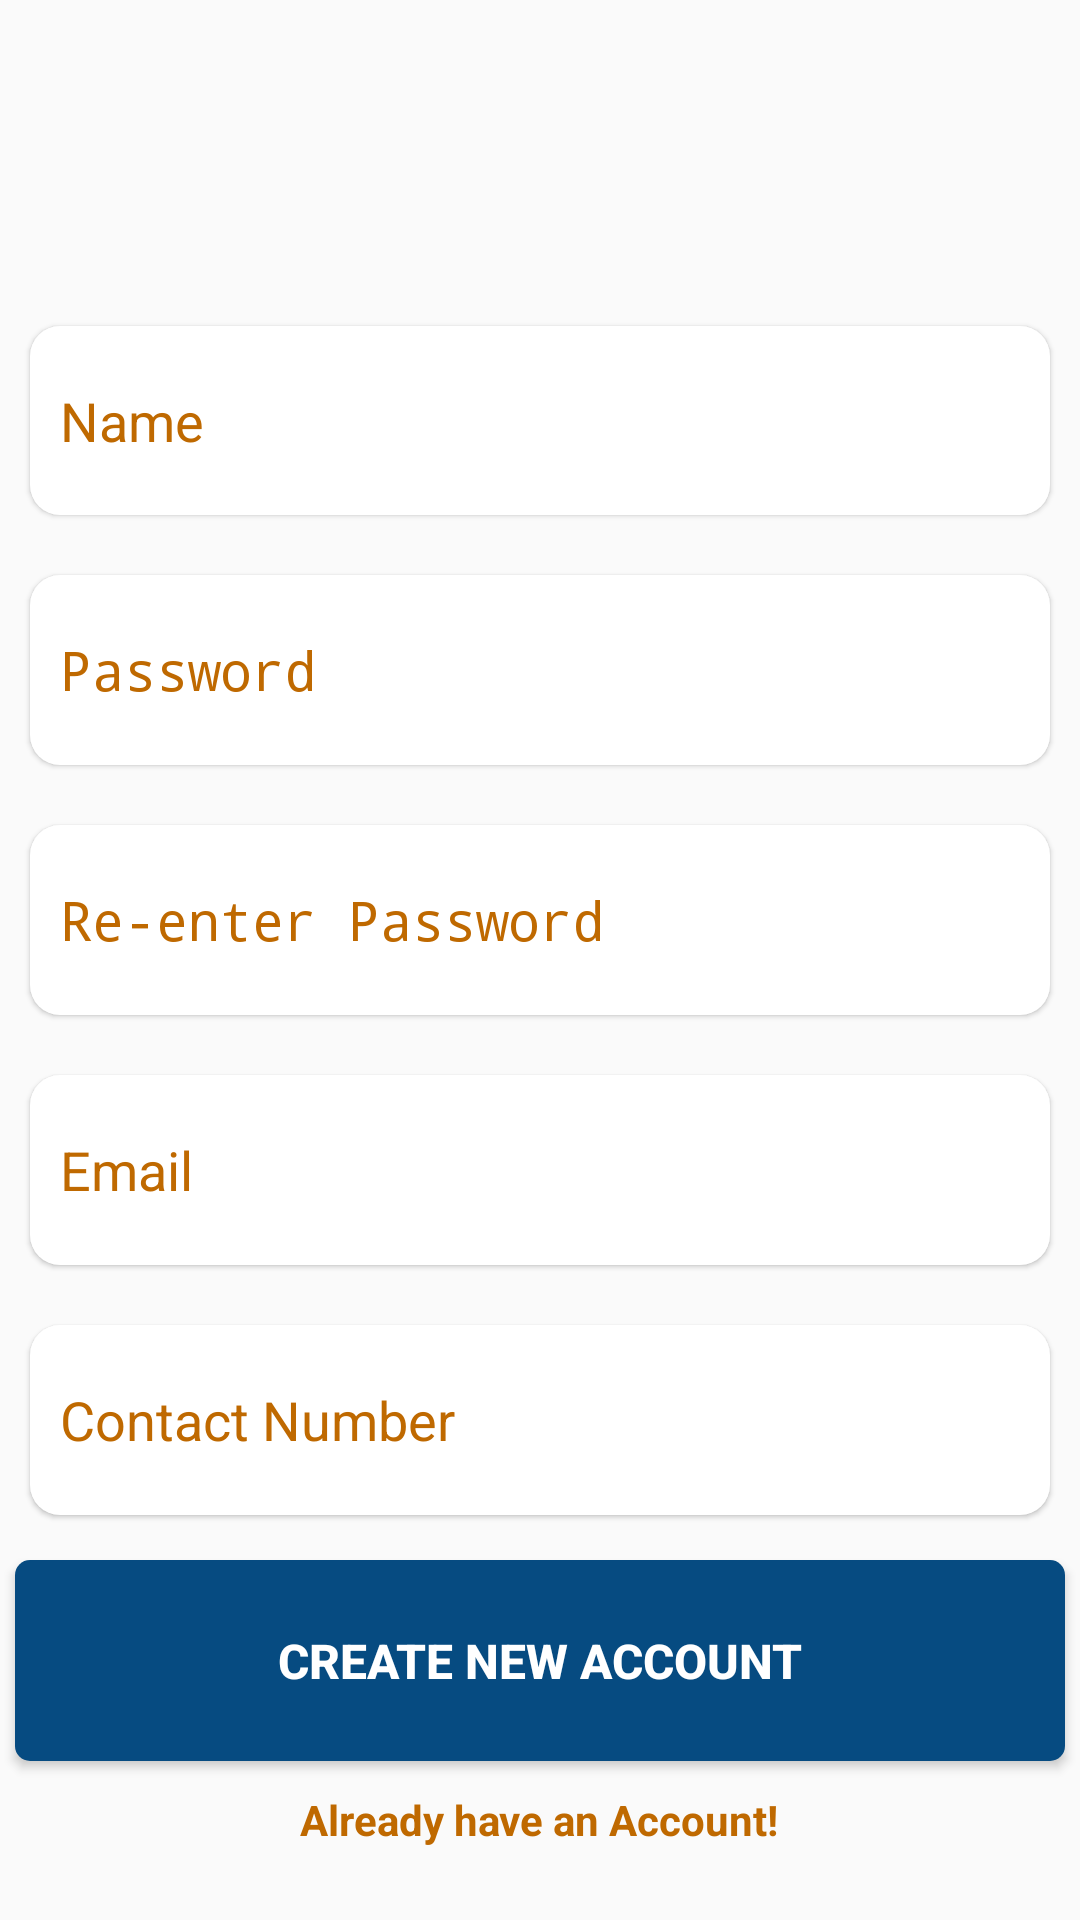

Layout XML and referenced resources for this Android screen:
<!-- AndroidManifest.xml: activity theme AppTheme.NoActionBar -->
<!-- res/layout/activity_register.xml -->
<?xml version="1.0" encoding="utf-8"?>
<LinearLayout xmlns:android="http://schemas.android.com/apk/res/android"
    xmlns:app="http://schemas.android.com/apk/res-auto"
    xmlns:tools="http://schemas.android.com/tools"
    android:layout_width="match_parent"
    android:layout_height="match_parent"
    android:orientation="vertical"
    tools:context="com.bitehunter.bitehunter.Views.RegisterActivity"
    tools:layout_editor_absoluteX="0dp"
    tools:layout_editor_absoluteY="81dp">

    <ImageView
        android:id="@+id/imgLogo"
        android:layout_width="match_parent"
        android:layout_height="80dp"
        android:layout_weight="1"
        android:contentDescription=""
        android:padding="10dp"
        app:srcCompat="@drawable/bitehunter_name"
        tools:ignore="ContentDescription" />

    <EditText
        android:id="@+id/inputUser"
        android:layout_width="match_parent"
        android:layout_height="wrap_content"
        android:layout_margin="10dp"
        android:layout_weight="1"
        android:background="@drawable/edittextshape"
        android:elevation="1dp"
        android:ems="10"
        android:hint="Name"
        android:inputType="text"
        android:padding="10dp"
        android:textColor="@color/colorAccent"
        android:textColorHint="@color/colorAccent"
        tools:ignore="UnusedAttribute" />

    <EditText
        android:id="@+id/inputPassworda"
        android:layout_width="match_parent"
        android:layout_height="wrap_content"
        android:layout_margin="10dp"
        android:layout_weight="1"
        android:background="@drawable/edittextshape"
        android:elevation="1dp"
        android:ems="10"
        android:hint="@string/password"
        android:inputType="textPassword"
        android:padding="10dp"
        android:textColor="@color/colorAccent"
        android:textColorHint="@color/colorAccent"
        tools:ignore="UnusedAttribute" />

    <EditText
        android:id="@+id/inputRepassword"
        android:layout_width="match_parent"
        android:layout_height="wrap_content"
        android:layout_margin="10dp"
        android:layout_weight="1"
        android:background="@drawable/edittextshape"
        android:elevation="1dp"
        android:ems="10"
        android:hint="@string/re_enter_password"
        android:inputType="textPassword"
        android:padding="10dp"
        android:textColor="@color/colorAccent"
        android:textColorHint="@color/colorAccent"
        tools:ignore="UnusedAttribute" />

    <EditText
        android:id="@+id/inputEmail"
        android:layout_width="match_parent"
        android:layout_height="wrap_content"
        android:layout_margin="10dp"
        android:layout_weight="1"
        android:background="@drawable/edittextshape"
        android:elevation="1dp"
        android:ems="10"
        android:hint="@string/email"
        android:inputType="textEmailAddress"
        android:padding="10dp"
        android:textColor="@color/colorAccent"
        android:textColorHint="@color/colorAccent"
        tools:ignore="UnusedAttribute" />

    <EditText
        android:id="@+id/inputContact"
        android:layout_width="match_parent"
        android:layout_height="wrap_content"
        android:layout_margin="10dp"
        android:layout_weight="1"
        android:background="@drawable/edittextshape"
        android:elevation="1dp"
        android:ems="10"
        android:hint="@string/contact_number"
        android:inputType="phone"
        android:maxLength="12"
        android:padding="10dp"
        android:textColor="@color/colorAccent"
        android:textColorHint="@color/colorAccent"
        tools:ignore="UnusedAttribute" />

    <Button
        android:id="@+id/btnCreateAccount"
        android:layout_width="match_parent"
        android:layout_height="wrap_content"
        android:layout_margin="5dp"
        android:layout_weight="1"
        android:background="@drawable/buttonshape"
        android:onClick="btnCreateAccountClicked"
        android:text="@string/create_new_account"
        android:textColor="@color/colorButtonFont"
        android:textSize="16sp"
        android:textStyle="bold" />

    <TextView
        android:id="@+id/txtAlreadyHave"
        android:layout_width="wrap_content"
        android:layout_height="wrap_content"
        android:layout_gravity="center"
        android:layout_margin="5dp"
        android:layout_weight="1"
        android:text="@string/already_have_an_account"
        android:textColor="@color/colorAccent"
        android:textStyle="bold" />
</LinearLayout>
<!-- resources referenced by this layout -->
<resources>
  <color name="colorAccent">#bf6900</color>
  <color name="colorButtonFont">#ffffff</color>
  <!-- drawable bitehunter_name: png bitmap (drawable, 2782 bytes) -->
  <!-- drawable buttonshape (drawable) -->
  <?xml version="1.0" encoding="utf-8"?>
  <selector xmlns:android="http://schemas.android.com/apk/res/android">
      <item>
          <shape android:shape="rectangle">
              <solid android:color="@color/colorPrimaryDark" />
              <corners android:radius="5dp" />
              <stroke android:color="@color/colorPrimary" />
          </shape>
      </item>
  </selector>
  <!-- drawable edittextshape (drawable) -->
  <?xml version="1.0" encoding="utf-8"?>
  <selector xmlns:android="http://schemas.android.com/apk/res/android">
      <item>
          <shape android:shape="rectangle">
              <corners android:radius="10dp"/>
              <solid android:color="@color/colorButtonFont"/>
          </shape>
      </item>
  </selector>
  <string name="already_have_an_account">Already have an Account!</string>
  <string name="contact_number">Contact Number</string>
  <string name="create_new_account">Create New Account</string>
  <string name="email">Email</string>
  <string name="password">Password</string>
  <string name="re_enter_password">Re-enter Password</string>
  <style name="AppTheme.NoActionBar">
          <item name="windowActionBar">false</item>
          <item name="windowNoTitle">true</item>
      </style>
  <color name="colorPrimaryDark">#064b81</color>
  <color name="colorPrimary">#01579B</color>
</resources>
